pico-8 play session: mixed d-pad (fixed 12-tick cycle)

[t = 1 s] mixed d-pad (1.2s cycle ×~1): → ← ↑ ↓ + 🅾/❎ taps, ~1s
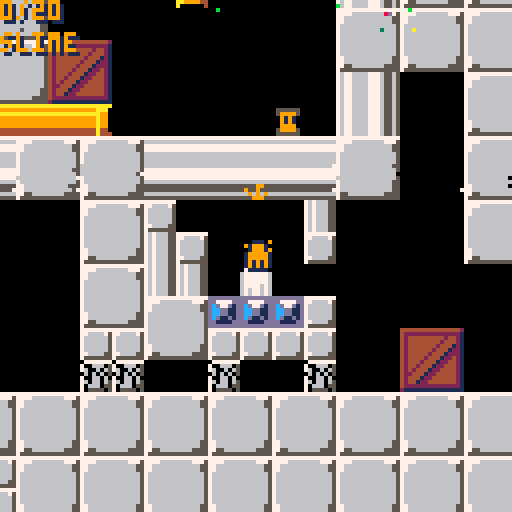
[t = 2 s] mixed d-pad (1.2s cycle ×~1): → ← ↑ ↓ + 🅾/❎ taps, ~2s
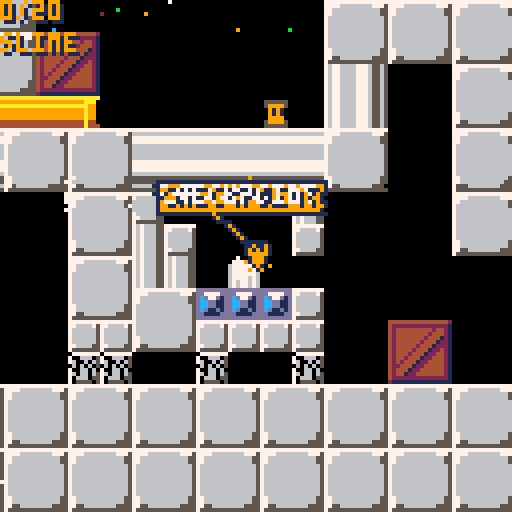
[t = 4 s] mixed d-pad (1.2s cycle ×~3): → ← ↑ ↓ + 🅾/❎ taps, ~4s
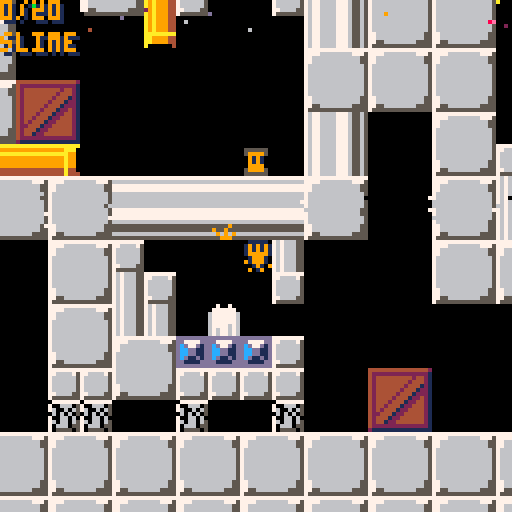

pico-8 cartridge
version 36
__lua__
--slime buddy v0.95
--by jonas clermont
 total = 0
 for x = 0,127 do
  for y = 0,63 do
   if mget(x,y) == 68 then
    total += 1
   end
  end
 end
title = 1
slimes = 0
notetxt="you got slime bomb"
note=0
music(20)
epwr = 0
titlewave = 0
cpf = 0
cx = 0
cy = 0
px = 61*8
py = 54*8
pd = 0 //left
pipedir = 0 //none (n,⬆️,⬇️,⬅️,➡️)
pipewait = 0
sx = {0,0,0}
sy = {0,0,0}
sd = {0,0,0} //left
st = {0,0,0} //blank
os = 1 //next usable attack sprite. 0 if none
pp = 9
ps = 0
s = 0
b = 0
j = 0
r = 0
endtime = 0
drain = 0
selfdestruct = 0
sdwait = 0
pxvel = 0
pyvel = 0
pf = 48
pwait = 0
swait = {0,0,0}
sdelay = 0
die = 0
ending = 0
bar=0
barsize=8
function _draw()
 if title == 0 and die == 0 then
 rectfill(0,0,128,128,0)
 pal(9,pp)

 if drain == 0 then
 spr(cpf,cx-px+60,cy-py+60)
 end
 spr(pf,60,60)
 for c = 1,3 do
 spr(st[c],sx[c]-px+60,sy[c]-py+60)
 end
 pal(9,9)
 map(0,0,px*-1+60,py*-1+60,128,64)
 if ending == 0 then
  print(slimes.."/"..total,1,1,1)
 print(slimes.."/"..total,0,0,9)
 end
 if ps == 1 and ending == 0 then
  print("slime shot",1,9,1)
  print("slime shot",0,8,12)
 elseif ps == 2 and ending == 0 then
  print("slime bomb",1,9,1)
  print("slime bomb",0,8,8)
 elseif ps == 0 and ending == 0 then
  print("slime",1,9,1)
  print("slime",0,8,9)
 elseif ending == 0 then
  print("???",1,9,1)
  print("???",0,8,5)
 end
 if note>1 then
  pal(9,pp)
 	rect(63-(pxvel*5)-(#notetxt*2),29-(pyvel*5),65-(pxvel*5)+(#notetxt*2),37-(pyvel*5),1)
 	rectfill(64-(pxvel*5)-(#notetxt*2),30-(pyvel*5),64-(pxvel*5)+(#notetxt*2),36-(pyvel*5),9)
 	print(notetxt,65-(pxvel*5)-(#notetxt*2),31-(pyvel*5),1)
 	print(notetxt,64-(pxvel*5)-(#notetxt*2),30-(pyvel*5),7)
  line(64-(pxvel*15),37-(pyvel*5),64,62,9)
  line(63-(pxvel*15),37-(pyvel*5),63,62,1)
  line(65-(pxvel*15),37-(pyvel*5),65,62,1)
  pal(9,9)
  note-=1
 end
 if drain == 1 then
  print("all slime drained. evacuate!",1,101,1)
  print("all slime drained. evacuate!",0,100,9)
  print(selfdestruct.." until self-destruct",1,109,1)
  print(selfdestruct.." until self-destruct",0,108,8)
 end
 if endtime > 0 then
  if endtime > 15 and endtime < 195 then
   print("all "..total.." parts have been recovered",1,100,1)
   print("all "..total.." parts have been recovered",0,99,7)
  end
  if endtime > 75 and endtime < 195 then
   print("finally, you can become whole...",1,108,1)
   print("finally, you can become whole...",0,107,7)
  end
  if endtime > 135 and endtime < 195 then
   print("now to restore your true form!",1,116,1)
   print("now to restore your true form!",0,115,7)
  end
  if endtime > 240 and endtime < 272 then
   pf = 61
   spr(45,60,60-((endtime-240)/4))
  end
  if endtime > 195 and endtime < 272 then
   pp = flr(rnd(15))
  end
  if endtime > 210 and endtime < 272 then
   pal(1,flr(rnd(15)))
  end
  if endtime > 225 and endtime < 272 then
   pal(1,pp)
  end
  if endtime > 272 then
   pf = 0
   pp = 11
   pal(1,1)
   spr(46,56,52)
   spr(47,64,52)
   spr(62,56,60)   
   spr(63,64,60)
  end
  if endtime > 300 and endtime < 900 then
   print("game by jonas clermont",1,130-((endtime-300)/2),1)
   print("game by jonas clermont",0,129-((endtime-300)/2),7)
   print("graphics by jonas clermont",1,140-((endtime-300)/2),1)
   print("graphics by jonas clermont",0,139-((endtime-300)/2),7)
   print("music by jonas clermont",1,150-((endtime-300)/2),1)
   print("music by jonas clermont",0,149-((endtime-300)/2),7)
   print("sfx by jonas clermont",1,160-((endtime-300)/2),1)
   print("sfx by jonas clermont",0,159-((endtime-300)/2),7)
   print("story by jonas clermont",1,170-((endtime-300)/2),1)
   print("story by jonas clermont",0,169-((endtime-300)/2),7)
   print("code by jonas clermont",1,180-((endtime-300)/2),1)
   print("code by jonas clermont",0,179-((endtime-300)/2),7)
   print("to be continued?",1,200-((endtime-300)/2),1)
   print("to be continued?",0,199-((endtime-300)/2),7)

  end
  if endtime == 900 then
   pal(0,1)
   pal(15,6)
  end
  if endtime == 915 then
   pal(0,13)
   pal(15,13)
  end
  if endtime > 930 then
   pal(0,12)
   pal(15,12)
   circfill(8,8,16,10)
  end
  if endtime > 900 then
   print("the end",51,92,1)
   print("the end",50,91,7)
  end
 end
 elseif title == 1 then
  rectfill(0,0,127,127,9)
  for tx = 0,15 do
   for ty = -2,17 do
    spr(29,tx*8,ty*8+10*(cos(((tx+titlewave)/32))))
   end
  end
  if titlewave < 160 then
   titlewave += 1
  else
   titlewave = 0
  end
  map(21,0,0,32,16,3)
  print("press 🅾️ or ❎",49,70,1)
  print("press 🅾️ or ❎",48,70,7)

 elseif die == 1 then
  rectfill(0,0,127,127,9)
  print("game over.",46,33,1)
  print("game over.",45,32,7)
  print("press 🅾️ or ❎ to try again",20,68,7)
  spr(59,60,60)
 end
 gart()
end

function _update()
 if ending == 1 and mget((px+4)/8,(py+4)/8) == 0 and endtime < 1000 then
  endtime += 1
 end
 if pwait > 0 then
 pwait -= 1 
 end
 if pipewait > 0 then
  pipestuff()
 end
 if slimes == total and drain == 0 then
  drain = 1
  for countx = 0,127 do
   for county = 0,63 do
    if mget(countx,county) == 40 or mget(countx,county) == 42 then
     mset(countx,county,0)
    elseif mget(countx,county) == 2 then
     mset(countx,county,13)
    end
   end
  end
  cx = px
  cy = py
  selfdestruct = 350
  music(12)
 end
 if drain == 1 then
  if selfdestruct > 0 and die == 0 then
   if sdwait < 15 then
    sdwait += 1
   else
    sdwait = 0
    selfdestruct -= 1
   end
  else
   gameover()
   selfdestruct = 350
  end
 end
 if title == 1 and (btn(4) or btn(5)) then
  title = 0 
  music(0)
 end
 if die == 1 and (btn(4) or btn(5)) then
  die = 0
  if drain > 0 then
  music(12)
  else
  music(0)
  end
 end
 if pwait == 0 and pipewait == 0 and title == 0 and die == 0 and ending == 0 then
 if st[1] == 0 then
  os = 1
 elseif st[2] == 0 then
  os = 2
 elseif st[3] == 0 then
  os = 3
 else
  os = 0
 end
 checkitem()
 if btn(0,0) and pxvel > -1.5 - r then
  pxvel -= 0.2
 end
 if btn(1,0) and pxvel < 1.5 + r then
  pxvel += 0.2
 end
 if btn(2,0) then
  pswitch()
  pwait = 7
  sfx(0)
 else
  pwait = 0
 end
 if mget((px+1)/8,(py+9)/8) == 0 and mget((px+8)/8,(py+9)/8) == 0 then
  if pyvel < 6 then
   pyvel += 0.2
  end
 else
  pyvel = 0
  if pxvel > 0.2 then
   pxvel -= 0.1
  elseif pxvel < -0.2 then
   pxvel += 0.1
  end
 end
 if btn(4,0) and pyvel == 0 then
  pyvel = -3.4 - j
  sfx(2)
 end
 if btn(5,0) and os > 0 and sdelay == 0 then
  if ps == 1 then
   sx[os] = px
   sy[os] = py
   sd[os] = pd
   st[os] = 55
   sfx(11)
  elseif ps == 2 then
   sx[os] = px
   sy[os] = py
   sd[os] = pd
   st[os] = 56
   swait[os] = 15
  end
  sdelay = 1
 elseif btn(5) == false and sdelay == 1 then
  sdelay = 0
 end
 if pxvel > -0.2 and pxvel < 0.2 then
  pxvel = 0
 end
 tempx = pxvel
 tempy = pyvel
 if pxvel > 0 then
 while tempx > 0 and (mget((px+9)/8,(py+3)/8) == 0 and mget((px+9)/8,(py+8)/8) == 0) do
 px += 0.1
 tempx -= 0.1
 end
 if mget((px+9)/8,(py+3)/8) > 0 or mget((px+9)/8,(py+8)/8) > 0 then
  pxvel = 0
 end
 elseif pxvel < 0 then
 while tempx < 0 and (mget((px)/8,(py+3)/8) == 0 and mget((px)/8,(py+8)/8) == 0) do
 px -= 0.1
 tempx += 0.1
 end 
 if mget((px)/8,(py+3)/8) > 0 or mget((px)/8,(py+8)/8) > 0 then
  pxvel = 0
 end
 end
 if pyvel < 0 then
 while tempy < 0 and (mget((px+1)/8,(py+2)/8) == 0 and mget((px+8)/8,(py+2)/8) == 0) do
 py -= 0.1
 tempy += 0.1
 end
 if mget((px+1)/8,(py+2)/8) > 0 or mget((px+8)/8,(py+2)/8) > 0 then
 pyvel = 0
 end
 elseif pyvel > 0 then
 while tempy > 0 and (mget((px+1)/8,(py+9)/8) == 0 and mget((px+8)/8,(py+9)/8) == 0) do
 py += 0.1
 tempy -= 0.1
 end
 if mget((px+1)/8,(py+9)/8) > 0 or mget((px+8)/8,(py+9)/8) > 0 then
 pyvel = 0
 end
 end
 if pxvel > 0 then
  pf = 53
  pd = 1
 elseif pxvel < 0 then
  pf = 52
  pd = 0
 else
  pf = 48
 end
 if pyvel > 0 then
  pf = 50
 elseif pyvel < 0 then
  pf = 49
 end
 for c = 1 , 3 do
 if st[c] == 55 then
  if sd[c] == 0 then
   sx[c] -= 3
  else
   sx[c] += 3
  end
  if mget((sx[c]+4)/8,(sy[c]+4)/8) > 0 then
   swait[c] = 5
   st[c] = 58
   if mget((sx[c]+4)/8,(sy[c]+4)/8) == 23 then
    mset((sx[c]+4)/8,(sy[c]+4)/8,0)
   end
  end
 elseif st[c] == 56 then
  if swait[c] > 0 then
   swait[c] -= 1
  else
   swait[c] = 5
   st[c] = 57
  end
 elseif st[c] == 57 then
  if swait[c] > 0 then
   swait[c] -= 1
  else
   swait[c] = 5
   st[c] = 58
   if mget((sx[c]-4)/8,(sy[c]+4)/8) == 22 then
    mset((sx[c]-4)/8,(sy[c]+4)/8,0)
   end
   if mget((sx[c]+12)/8,(sy[c]+4)/8) == 22 then
    mset((sx[c]+12)/8,(sy[c]+4)/8,0)
   end   
   if mget((sx[c]+4)/8,(sy[c]-4)/8) == 22 then
    mset((sx[c]+4)/8,(sy[c]-4)/8,0)
   end
   if mget((sx[c]+4)/8,(sy[c]+12)/8) == 22 then
    mset((sx[c]+4)/8,(sy[c]+12)/8,0)
   end
   sfx(10)
  end
 elseif st[c] == 58 then
  if swait[c] > 0 then
   swait[c] -= 1
  else
   st[c] = 0
  end
 end
 end
 end
 if drain == 1 and mget((px+4)/8,(py+4)/8) == 4 then
  ending = 1
  pf = 48
  drain = 2
  pp = 9
  music(0)
 end
end

function pswitch()
 if ps < s + b then
  ps += 1
 else
  ps = 0
 end
 if ps == 0 then
  pp = 9
 elseif ps == 1 then
  pp = 12
 elseif ps == 2 then
  pp = 8
 else
  pp = 0
 end
end

function checkitem()
 bu = mget((px+4)/8,(py+1)/8)
 bd = mget((px+4)/8,(py+9)/8)
 bl = mget((px)/8,(py+4)/8)
 br = mget((px+9)/8,(py+4)/8)
 if bd == 64 then
  sfx(5)
  pyvel = -2
  s += 1
  pwait = 15
  notetxt="you got slime shot!"
  note=90
  mset((px+4)/8,(py+9)/8,0)
 end
 if bd == 65 then
  sfx(5)
  pyvel = -2
  b += 1
  pwait = 15
  notetxt="you got slime bomb!"
  note=90
  mset((px+4)/8,(py+9)/8,0)
 end
 if bd == 66 then
  sfx(5)
  pyvel = -2
  j += 1
  pwait = 15
  notetxt="jump upgrade found!"
  note=90
  mset((px+4)/8,(py+9)/8,0)
 end
 if bd == 67 then
  sfx(5)
  pyvel = -2
  r += 1
  pwait = 15
  notetxt="run upgrade found!"
  note=90
  mset((px+4)/8,(py+9)/8,0)
 end
 if bd == 2 then
  notetxt="checkpoint"
  note=5
  cx = flr((px+4)/8) * 8
  cy = flr((py+4)/8) * 8
  sfx(8)
 end
  if cpf == 0 then
   cpf = 60
  else 
   cpf = 0
  end
 if bd == 68 then
  sfx(7)
  pyvel = -2
  slimes += 1
  notetxt="you saved a slime!"
  note=90
  mset((px+4)/8,(py+9)/8,0)
 end
 if mget((px+1)/8,(py+9)/8) == 40 and mget((px+8)/8,(py+9)/8) == 40 then
  gameover()
 end
 if bu == 41 and pipewait == 0 then
  pipedir = 1
  pipewait = 4
  sfx(1)
 end
 if bd == 24 and pipewait == 0 then
  pipedir = 2
  pipewait = 4
  sfx(1)
 end
 if bl == 10 and pipewait == 0 then
  pipedir = 3
  pipewait = 4
  sfx(1)
 end
 if br == 26 and pipewait == 0 then
  pipedir = 4
  pipewait = 4
  sfx(1)
 end
end

function pipestuff()
 if mget((px+4)/8,(py+4)/8) == 0 then
  pipewait -= 1
  if mget((px+12)/8,(py+4)/8) == 24 or mget((px+12)/8,(py+4)/8) == 41 then
   px+=8
  end
  if mget((px-4)/8,(py+4)/8) == 24 or mget((px-4)/8,(py+4)/8) == 41 then
   px-=8
  end
 end
 if ending == 1 and epwr == 0 then
  pipewait -= 1
  epwr = 1
 end
 if pipedir == 1 and pipewait > 0 then
  py -= 4
  pyvel = -2
  px = (flr((px+4)/8) * 8) - (ending * 4)
 end
 if pipedir == 2 and pipewait > 0 then
  py += 4
  pyvel = 2
  px = flr((px+4)/8) * 8
 end
 if pipedir == 3 and pipewait > 0 then
  px -= 4
  pxvel = -1
  py = (flr((py+4)/8) * 8) - 0.5
 end
 if pipedir == 4 and pipewait > 0 then
  px += 4
  pxvel = 1
  py = (flr((py+4)/8) * 8) - 0.5
 end
end

function gameover()
  sfx(6)
  px = cx
  py = cy
  ps = 0
  pp = 9
  pf = 58
  die = 1
  music(-1)
end

function gart()
 barsize = 8+slimes
 for x=1,128 do
  for y=0,barsize-1 do
   if rnd(5) < 1 then
    pset(x-1,y+bar,pget(x,y+bar))
   elseif rnd(100) < 1 then
    pset(x-1,y,rnd(15))
   end
  end
 end
 bar+=1
 if bar > 128 then
  bar = -1 * barsize
 end
end
__gfx__
0000000077777777dddddddd7677666677765565777777777676665577777777aaaaaaaaaaaaaaaaaaaaaaaab333333344444444888888883333333300000000
0000000077666675dd7777dd767766667776556566666666767666557766667599999999aa9999a49999aaa0333333b32222422288ffff883377773300000000
0000000076666665dcd77d1d7677666677765565777777777676665576666665aaaaaaaaa9999994aaaaa99033b3333344442444898ff8283b37731300000000
0000000076666665dccdd11d767766667776556566666666767666557666666599999999a99999949999a9903333333344444444899882283bb3311300000000
0000000076666665dccdd11d767766667776556566666666767666557666666599999999a99999949999a990b333333b44422444899882283bb3311300000000
0000000076666665dcd11d1d7677666677765565666666667676665576dddd6599999999a99999949999a990344b333322222222898228283b31131300000000
0000000077666655dd1111dd767766667776556555555555767666557dcccc1544444444aa9999444444a440444444b422444422882222883311113300000000
0000000075555555dddddddd767766667776556555555555767666557dcccc1544444444a44444444444a4444444444444444444888888883333333300000000
555555554444444444444442777777777777777777777777077777770dcccc10a0000004a9a99944aaaaaaaa00000000b3333333001111000000000000000000
567766664222222222222221777766666666777566666666700666050dcccc10aa999944a9a999440aaa999900000000333333b3019999100000000000000000
567766664244444444424421776666666666665577777777760060650dcccc10aa999944a9a99944099aaaaa0f00000033b33333199999910000000000000000
567766664244444444244421776666666666665577777777060606050dcccc10aaaaaaaaa9a99944099a99990000000033333333191991910000000000000000
567766664244444442444121766666666666666566666666700660600dcccc10a9a99944a9a99944099a999900000000b333333b191991910000000000000000
567766664244444424441221766666666666666566666666760660650dcccc10a9a99944a9a99944099a999900000000333b3333199999910000000000000000
567766664244444244412221766666666666666566666666706660550dcccc10a9a99944a9a99944044a444400000000333333b3019999100000000000000000
555555554244442444122421766666666666666566666666705555050dcccc10a9a99944a9a99944444a44440000000033333333001111000000000000000000
555555554244424441224421766666666666666577777777777777777dcccc1709900990a9a99944999999997677666677765565000000000000000000000000
777655654244244412244421766666666666666577777777777777777dcccc1594999994a9a99944999a99997675555555555565001110000000000000000000
777655654242444122444421766666666666666577777777777777777611116599994999a9a99944a99999997650000000000565011111000000001111110000
777655654224441224444421766666666666666566666666666666667666666599999999a9a999449999999a7650000000000565011111000000119999991000
777655654244412244444421776666666666665555555555555559557666666599999999aaaaaaaa999999997650000000000565011111000001999999999100
7776556542441224444444217766666666666655555555555955955576666665999a9999aa999944999a99997650000000000565011111000019999999999100
7776556542222222222222217755666666665555666666666696969677666655a999999aaa999944a999999a7675555555555565011111000199999999999910
555555552111111111111111755555555555555555555555555999557555555599999999a0000004999999997677666677765565011111000199911991199991
00000000001111100001110900000000000000000000000000000000000000000000000000000000110110110000000000700700011111000199911991199991
00000000019191910919991000001111000000000000000001111000000000000000000000000000191991910000000007777770011111001999911991199991
00011100019191910019991900119991000111000001110001999110001111000001100000011000019999100011110067777776011111001999911991199991
00199910019999910199999101999111001999100019991001119991019991100019910000199100199999910199991067777776011111001999999999999991
01919191001999100199999101119991019199910199919101999111011999100199991001922910199999911911919167777776011111001999999999999991
01919191091999100191919101999111019199910199919101119991001111000199991001922910019999101911919167777676011111001999999999999991
01999991000191090191919101999111019999910199999101119991000000000019910000199100191991911999999167677676011111000199999999999910
00111110009019000011111000111110001111100011111000111110000000000001100000011000110110110111111067677676011111000011111111111100
0000000000000000000000000000000000000000011111105077770550dc7705507dd7055077cd05507777055077770500000000000000000000000000000000
05555550055555500555555005555550055555501777977157c777755ddc777557cddc755777cdd557777c75577cc77500000000000000000000000000000000
05c111500522285005bbb3500544445005999950177797715ddc77755cc77775577cc77557777cc55777cdd557cddc7500000000000000000000000000000000
001ccc000028820000bbb3000049940000919100177797719ddc77799777777997777779977777799777cdd997cddc7900000000000000000000000000000000
00c11c000022280000bbb30000444900009191001777777197c7777997777779977777799777777997777c79977cc77900000000000000000000000000000000
00ccc10000288200003bb30000499400009999000177971091777719917777199177771991777719917777199177771900000000000000000000000000000000
05111c500522285005b33b5005499450059999500011710011111111111111111111111111111111111111111111111100000000000000000000000000000000
05555550055555500555555005555550055555500000100011011011110110111101101111011011110110111101101100000000000000000000000000000000
0333333333333333333333303bbbbbb33bbbbbb303333333333333303bbbbbb3033333303bbbbbb333333333003333003bbbbbb33bbbbbb30000000000000000
33bbbbbbbbbbbbbbbbbbbb33bbbbbbb33bbbbbbb33bbbbbbbbbbbb333bbbbbb333bbbb333bbbbbb3bbbbbbbb03bbbb303bbbbbbbbbbbbbbb0000000000000000
3bbbbbbbbbbbbbbbbbbbbbb3bbbbbbb33bbbbbbb3bbbbbbbbbbbbbb33bbbbbb33bbbbbb33bbbbbb3bbbbbbbb3bbbbbb33bbbbbbbbbbbbbbb0000000000000000
3bbbbbbbbbbbbbbbbbbbbbb3bbbbbbb33bbbbbbb3bbbbbbbbbbbbbb33bbbbbb33bbbbbb33bbbbbb3bbbbbbbb3b3bb3b33bbbbbbbbbbbbbbb0000000000000000
3bbbbbbbbbbbbbbbbbbbbbb3bbbbbbb33bbbbbbb3bbbbbbbbbbbbbb33bbbbbb33bbbbbb33bbbbbb3bbbbbbbb3b3bb3b33bbbbbbbbbbbbbbb0000000000000000
3bbbbbbbbbbbbbbbbbbbbbb3bbbbbbb33bbbbbbb3bbbbbbbbbbbbbb33bbbbbb33bbbbbb33bbbbbb3bbbbbbbb3bbbbbb33bbbbbbbbbbbbbbb0000000000000000
33bbbbbbbbbbbbbbbbbbbb33bbbbbb3333bbbbbb3bbbbbbbbbbbbbb33bbbbbb33bbbbbb333bbbb33bbbbbbbb03bbbb303bbbbbbbbbbbbbbb0000000000000000
03333333333333333333333033333330033333333bbbbbb33bbbbbb33bbbbbb33bbbbbb3033333303bbbbbb3003333003bbbbbb3333333330000000000000000
00000000000000000000000000000000000000000000000000000000000000000000000000000000000000000000000000000000000000000000000000000000
05555550055555500555555005555550000000000000000000000000000000000000000000000000000000000000000000000000000000000000000000000000
05a99a50052112500542245005766750000000000000000000000000000000000000000000000000000000000000000000000000000000000000000000000000
009aa900001221000024420000677600000000000000000000000000000000000000000000000000000000000000000000000000000000000000000000000000
009aaa00001111000022220000666600000000000000000000000000000000000000000000000000000000000000000000000000000000000000000000000000
009aa900001221000024420000677600000000000000000000000000000000000000000000000000000000000000000000000000000000000000000000000000
05a99a50051221500524425005677650000000000000000000000000000000000000000000000000000000000000000000000000000000000000000000000000
05555550055555500555555005555550000000000000000000000000000000000000000000000000000000000000000000000000000000000000000000000000
00000000000000000000000000000000000000000000000000000000000000000000000000000000000000000000000000000000000000000000000000000000
05555550055555500555555005555550000000000000000000000000000000000000000000000000000000000000000000000000000000000000000000000000
051dd15005d22d500566665005f99f50000000000000000000000000000000000000000000000000000000000000000000000000000000000000000000000000
00d11d00002dd20000666600009ff900000000000000000000000000000000000000000000000000000000000000000000000000000000000000000000000000
00dddd00002222000066660000999900000000000000000000000000000000000000000000000000000000000000000000000000000000000000000000000000
00d11d00002dd20000666600009ff900000000000000000000000000000000000000000000000000000000000000000000000000000000000000000000000000
05d11d50052dd25005666650059ff950000000000000000000000000000000000000000000000000000000000000000000000000000000000000000000000000
05555550055555500555555005555550000000000000000000000000000000000000000000000000000000000000000000000000000000000000000000000000
32420000001010000030400000000032420000000000000000000010000034001000003242501000003242324232423242324232426161324210101010314131
41314131411010103040103141000000003141304000000000314131413040314100000000304032421010000000000000007010000000324200000091003242
31418131413141314131410000000031413141000031413141101060102020106010103141000000000000600000000000314110000000001010101010324232
423242324231411030401032420000000032423040000000443242324230403242440000a18080a0000010505010000000007100000000304082828291823141
32429132423242324232420000000032423242000032423242106060103040106060103242000000000000600000000000324200000000000000000000000000
000000000032421030401031410010505031413040000010501000000031415151515151513141000000100000000000000071000000003040a2a2a291a23242
3141913141000000003141314131413141314100003141314131413141314131413141314100000000a18060a000000000314100000000000000000000000000
00000000003141103040103242000000003242304000000000000000003242525252525252324200000010000000001050507210314131413141314131413141
32429132424400000032423242324232423242000032423242324232423242324232423242000010505050105010000000324200000000000000008100000000
00004400003242103040103141000000003141304000000000000000006000000010100000000000003141000000000000003141324232423242324232423242
31419131411121000000910000000031410000000000003141000000000000000000003141000000000000000000000000314131413141314131419141314131
41314131413141103040503242505010003242304050501000000081006000000061610000000000103242000000000000003242000000600000000091003141
324291324212220000a190a000000070700000000000007070000000000011210000003242000000000000000000000000324232423242324232429142324232
42324232423242103040103141000000003141304000000000001091106061105031413141314131413141505050100000003141505050700000000092003242
31419131413141314131413141000071710000112100007171000000000012220000001010000000000000000011211121000000000000000060009110101010
10101010101010103040103242000000003242304000000000314131416000000070423242324232423242505010000000003242000000710000000000003141
3242923242324232423242324200007171000012220000717100000000112111210000616100000000000000a180808080a00000000000000010009131411010
31415151515151513141103141000010503141304082828282324232426000000071000000000000003141000000000000003141440000710000000000003242
31410000000031411010911010314172720000112111217272000011211222122200103141314131413141314131413141314131413141000092009132423141
324252525252525232421032420000000032423141a2a2a2a2a2a291a26000000071000000000000003242000000000000003242505050720000000000003141
32420000000032421010911010324232420000122212223242000012223141314131413242324232423242324232423242324232423242000000009131413242
30401010101010101010103141000000003141324250705050505091501050505072000000000000003141000010505010003141000000600000001031413242
31410000000031411010911010101031413141314131413141314131413242324232423141000000000000000000000000000000003141000000009132421010
30401000000000000000103242000010503242000000710000000092000000000000000000000000003242000000000000003242828282608282828232421010
32420000000032421010913141101032423242324232423242324232423141101010101070000000000000000000000000000000a13242808080809080808080
8080a000000000000000103141000000003141000000710000000000000000000000000000000000003141000000000000003141314131413141314131413141
31410000000031411010913242103141314100000000001010101010103242100000000071000000000000000000000010101010103141101031419110101010
30401010101000000000103242000000003242810000710000000000000000000000000000000000a18080a00000000000003242324232423242324232423242
3242000000a18080808090a000003242324200000000001010101031413141000000000071000000000000001010100000600060003242000032429110000010
30403141314100000000103141000010503141915050725050505010505050505050505050505050503141505050106161613141000000003141000000003141
31413141314131413141911000006000000000000000001031411032423242000000001072101010003141000060000000600060003141000000009200000000
30403242324200000000603242000000003242910000600000000060000000000000600000000000003242000000000000003242440000003242000000003242
32423242324232423242911000006000000000000044001032421010100000000000003242828260823242828260828282608260823242000000000000000000
31413141314100000000314100000000000031910000600000000060000000000000700000000000003141000000000000003141505010001010000000003141
10100000000000000000911000006000000000001010314110000000610000000031413141314131413141314131413141314131413141112100000000000000
32423242324200000000324250505050100032910000600000000010000000000000710000000000003242000000000000003242000000006161000081003242
31410000000000000000911000006000000000001010324210001010103141000032423242324232423242324232423242324232423242122200000000000000
30400000314100002400314100000000000031910000600000000060000000000000710000810000003141000000000000003141314131413141314191413141
3242810000000000a18091a0000060000000000031411010100010101032420000a180808080808080808080808080808080808080808080a000000000004400
30400000324210202010324200000000000032910000600000000060000000000000725050105050503242505050100000003242324232423242324291423242
10319131413141314131913141314131410000003242000000000000103141314131413141006000000031415151515151515151515131413141515151515151
3141000031416050506031410000000010503191505010000000a1108080a0000000000000910000003141000000000000003141000000000000000092003141
10329132423242324232913242324232420000001010000000000000103242324232423242501050505032425252525252525252525232423242525252625252
32420000324260101060324200000000000032910000000000101060101010100000000000910000003242000000000000003242000000000000000000003242
31419100000000314100920000600031410000006161001121112100314110101031410000006000000030400060000060000000000000003141100000000060
0000000031413141314131415050100000003191004400000000a110808080808080808080908080803141a00000000000003141000000000000000000003141
324292000000003242000000006000324210101010101012221222003242101010324200000060000000010200a2000060000000000000003242601000000010
00000000324232423242324200000000000032911031413141314160105050700000000000920000003242505010000000007042000000000000000000003242
314100000000003141000000001050314150505050505050505050505050505050314150505010000000a2a200a20000a2000000000000003141606000000000
00000000000000000000000000000000000031911032423242324260100000710000000000000000003141000000000000007100000000000000000000003141
324200000000003242000000000000324200000000000000000000000000000060324200000000000000a2a200a20000a2000000000000003242314120202010
00000000000000000000000000000010505032915050505050505010104400710000000000000000003242000000000000007100000000000000000000003242
3141000000000031411020100000a1314180808080808080808080808080808060314180a00000000000a2a200a20000a2000000000000001010324210101010
00001121000000000000000000000000000061610000000000000031415050720000000000000000003141000000001050507241100000000000000000103141
324200000000003242101010101010324200000000000000000000000000000060324210101000000000a2a200a20000a2000000000000006161000061000061
00001222000000000000000000000000000061614400000000000032420000000000000000000000003242828282828282823242828282828282828282823242
314100000000003141314131413141314100000000000000000000000000440060314131413141000000a2a200a20000a2000000314131413141314131413141
31413141314131413141314131413141314150925050505050505031410000000000000000000000003141a2a2a2a2a2a2a23141a2a2a2a2a2a2a2a2a2a23141
324200000000a180808080808080808080a0000000000000000000001020201060324232423242828282a2a282a28282a2828282324232423242324232423242
32423242324232423242324232423242324200000000000000000032420000000000000000000000003242a2a2a2a2a2a2a23242a2a2a2a2a2a2a2a2a2a23242
31413141314131413141314131413141314131413141314131413141314131413141314110314131413141314131413141314131411031413141314131413141
31413141314131413141314131413141314182828282828282828231418282828282828282314131411031413141314131413141314131413141314131413141
32423242324232423242324232423242324232423242324232423242324232423242324210324232423242324232423242324232421032423242324232423242
32423242324232423242324232423242324210101010101010101032421010101010101010324232421032423242324232423242324232423242324232423242
__map__
1b00000000000000000000001b000000000000001b555152580000505a52555a565551520000000000000000000000000000000000000000000000000000000000000000000000000000000001011314131413141314131413141314131413141314131413141314131413141314131413141314131413141314131413140101
1b1b000000000000001b000000001b00001b00001b5451565700000057005757575c51520000000000000000000000000000000000000000000000000000000000000000000000000000000013142324072423242324232423242324232423242324232423242324232423240724232423072324232423242324232423241314
1b0000001b00001b000000001b000000000000001b505153545152505d525959595451525b00000000000000000000000000000000000000000000000000000000000000000000000000000023240000170000000000000000000000000000000000000000000000000000001700000000170000000006000000060000002324
1b000000000000001b00001b000000001b0000001b0000000000000000000000000000000000000000000000000000000000000000000000000000000000000000000000000000000000000013140000170000000000000000000000000000000000000000000000000000001700000000170000000006000000060000001314
1b1b001b00001b000000000000001b00000000001b0000000000000000000000000000000000000000000000000000000000000000000000000000000000000000000000000000000000000023244400170000000000000000000000000000000000000000000000000000001700000000170000000006000000060000002324
1b000000000000000000000000000000000000001b0000000000000000000000000000000000000000000000000000001314131413141314131413141314131413141314131413141314131413140202270000000000000000000000000000000000000000000000000000002705050505270000000001000000010000001314
1b000000000000000010200000000000000000001b0000000000000000000000000000000000000000000000000000002324232423242324232423242324232423242324232423242324232423241314060000000000000000000000000000000000000018000000000000000000000000000000000016004400160000002324
0b0b0b1c1c1c1c1c1c10201c1c1c1c1c1c0b0b0b0b0000000000000000000000000000000000000000000000000000001314000000000000000000000000000000000000000000000000000013142324060000000000131400000000000000001314131419131413140000000000000000000000000105020202050100001314
0c0c0c0b0b1c1c1c1c10201c1c1c1c0b0b0c0c0c0c0000000000000000000000000000000000000000000000000000002324000000000000000000000000000000000000000000000000000023240101062828282828232428282828282828282324232419232423242828282828282828282828280628282828280628282324
13140c0c0c0b0b0b0b0b0b0b0b0b0b0c0c0c1314131413141314131413141314131413141314131413141314131413141314000000000000000000000000000000000000000000000000000013141314131413141314131413141314131413141314131419141314131413141314131413141314131413141314102013141314
23240c0c0c0c0c0c0c0c0c0c0c0c0c0c0c0c2324232423242324232423242324232423242324232423242324232423242324000000000000000000000000000000000000000000000000000023242324232423242324232423242324232423242324232419242324232423242324232423242324232423242324030423242324
01130c0c0c0c0c0c0c0c0c0c0c0c0c0c0c0c1413141314131413141314131413141314131400000000000000000000010100000000000000000000000000000000000000000000000000000000000000000000000000000000000000000000000000000029030400000000000000000000000000000000000000102000001314
01230c0c0c0c0c0c0c0c0c0c0c0c0c0c0c0c24232423242324232423242324232423242324440000000000000000001314000000000000000000000000000000000000000000000000000000000000000000000000000000000000000000000000000000000304000000000000000000000000000000000000002a2a00002324
13140c0c0c0c0c0c0c0c0c0c0c0c0c0c0c0c13141314131413141314131413141314011314050505050501000000002324000000000013141515151513140505050505050505050100000000000000000000000000000000000000000000000000000000000304000000000000000000000000000000000000002a2a00001314
2324232423242324232b2c2423242324232423242324232423242324232423242324012324000000000000000000001314000000000023242525252523240000000000000000000600000000000000000000000000000000000000000000000000000105051314004400000000000000000105010000002828282a2a28282324
01131413141314131403041314131413141314131413141314131413141314131413141314000000000000000000002324000000000003040000000003040000000000000000000600000000000000000000000000000000000000000000000000000000002324050505010000000000000000000000002a1314050505051314
0123242324232423242b2c23242324232423242324232423242324232423242324232423240000000000000105050513140000001a080808080a000003040000000000000044000600000000000000000000001314151515151515151513140000000000000304000000060000010505010000000028282a2324050505052324
1314131413141314130304141314131413141314131413141314131413141314131401131400000000000000000000232401010101010304010101000304000000000001050505010505050501000000000000232425252525252525252324000000000000030400000006000000000000000000002a01050304000000001314
2324232423242324232b2c242324232423242324232423242324232423242324232401232400000000000000000000131413141314010304011314000304000000000000000000000000000006000000000000030400000000000000000304000000000000030400000006000000000000000000002a00000304050501002324
01131413141314131403041314131413141314131413141314131413141314131413141314000000000000000000002324232423240102020123240003040000000000000000000000000000060000000000000304000000000000001a08080a0000000000030400000006000000000000000000282a28280304000006001314
0123242324232423242b2c2324232423242324232423242324232423242324232423242324000001050505010000000000010100000000000000000003040000000000000000000000000000060000000000000304000000000000000003040101020201010304000000060000000013141813142a0105050304000006002324
1314131413141314130304141314131413140113140101010101010101131413141314131400000000000000000000000001010000000000000000000304000000000000440000000000001a080a00000000000304004400001800000003040106050506010304282828062828282823241923242a0628280304282806281314
2324232423242324232b2c24232423242324012324010000000000000123242324232423240000000000000000000000001616000000410000000000030400000013141314131413141314131413141314131403041314131419141314131413141314131403041314131413141314131419131413142a2a03042a2a062a2324
0113141314131413140304131413141314131413140100000000000001010101010101010100000000131413141314131413141515150202151515151314000105232423242324232423242324232423242324020223242324192423242324232423242324030423242324232423242324292324232413141314131413141314
0123242324232423242b2c232423242324232423240100004400000016160016001600161600000000232423242324232423242525252324252525252324000000000001070000000000000000000000000000000000000100290000000000000000001314030413140000030400000000000000000023242324232423242324
0113141314131401130304141314011314131413141314131413141314131413141314131405050100131400000000000000000000000000000000000304000000000000170000000000000000000000000000000000000100000000000000000000002324030423240000030400000000000000000000000000000000001314
0123242324232401232b2c242324012324232423242324232423242324232423242324232400000000232400000000000000011314131413141314000304000000180000170000000000000000000000000000004000000100000000000000000000001314030413140000131415151515151314000000000000000000002324
131400001a0101080803040808080813140a0000000000000001060106030406010601131400000000131400000000000001012324232423242324001314151515191501271515151314000000000000001112020211120100000000000000000000002324030423240000232425252525252324010000000000000000001314
2324000000131400000304000000002324000000000000000000010001020201000100232400000000232400111200000013140000000000001314002324252525192513142525252324000000000000002122030421220100000000000000000000001314030413140000000000000000001314060000000000000018002324
13140000002324000003040000000013140000000000000000000000000000000000001314000001051314002122000000232400000000000023240000000000002900232400000003040000000000000001010304010101000000000000000000001a0808080808080a00000000000000002324060000000000000019001314
2324000000131400000304000000002324000000000000000000000000000000000000232400000000232401010100000000000000000000001314131413140000000013141314131413141314000000001314131413141314131400000000000013140101030401011314000000000000001314010000000000000019002324
1314000000232400000304000000001314000000000000000000000000000000000000131400000000131413141314131413141314161613142324232423240000000023242324232423242324000000002324232423242324232428282828282823240000030413142324000000000000002324000000131400000019001314
